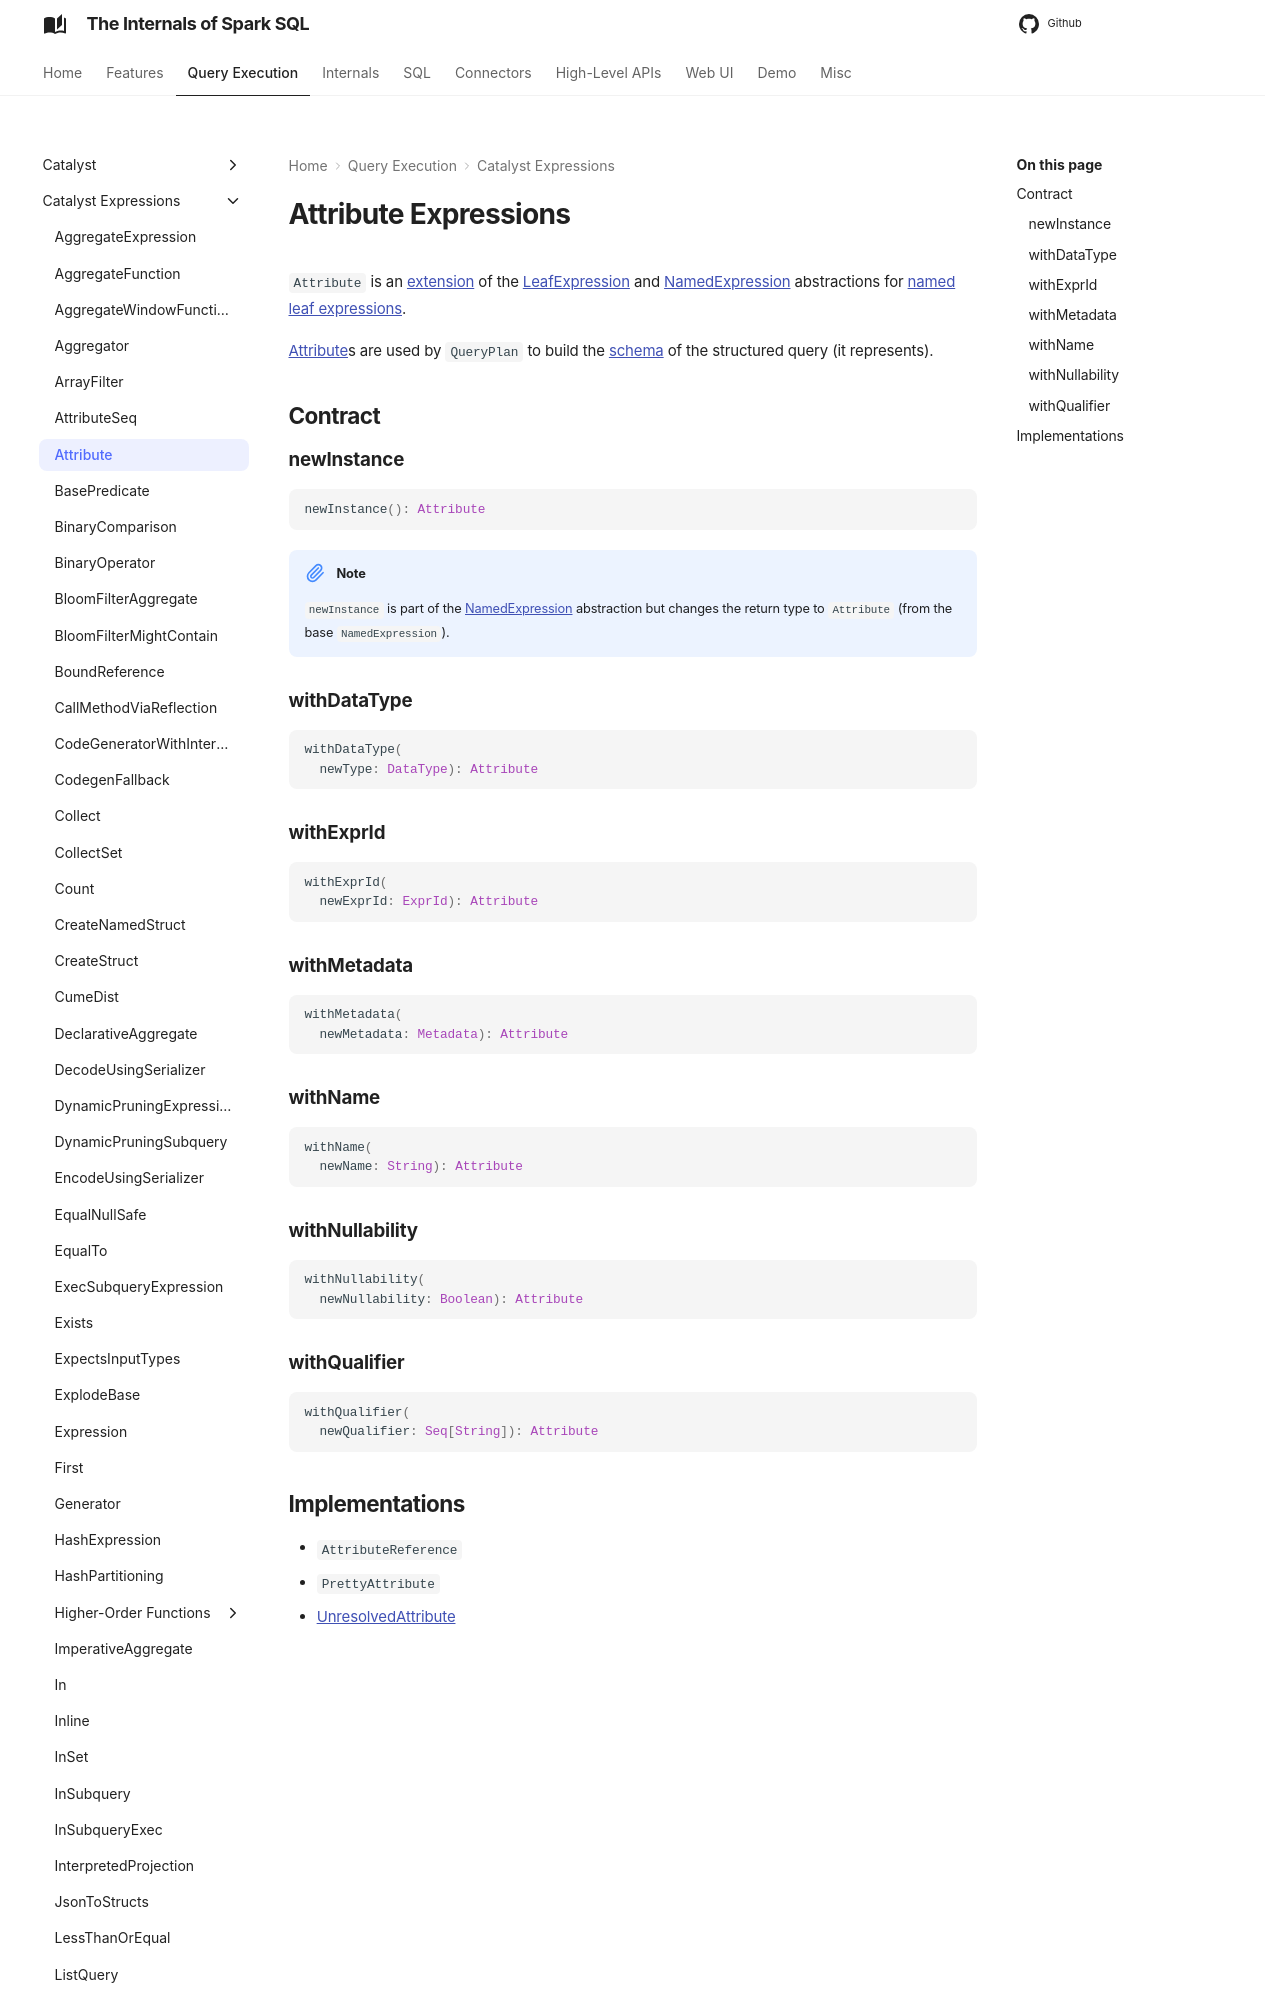

repository: japila-books/spark-sql-internals · page: expressions/Attribute/index.html · generator: mkdocs

# Attribute Expressions

`Attribute` is an [extension](#contract) of the [LeafExpression](Expression.md#LeafExpression) and [NamedExpression](NamedExpression.md) abstractions for [named leaf expressions](#implementations).

[Attribute](../catalyst/QueryPlan.md#output)s are used by `QueryPlan` to build the [schema](../types/StructType.md) of the structured query (it represents).

## Contract
